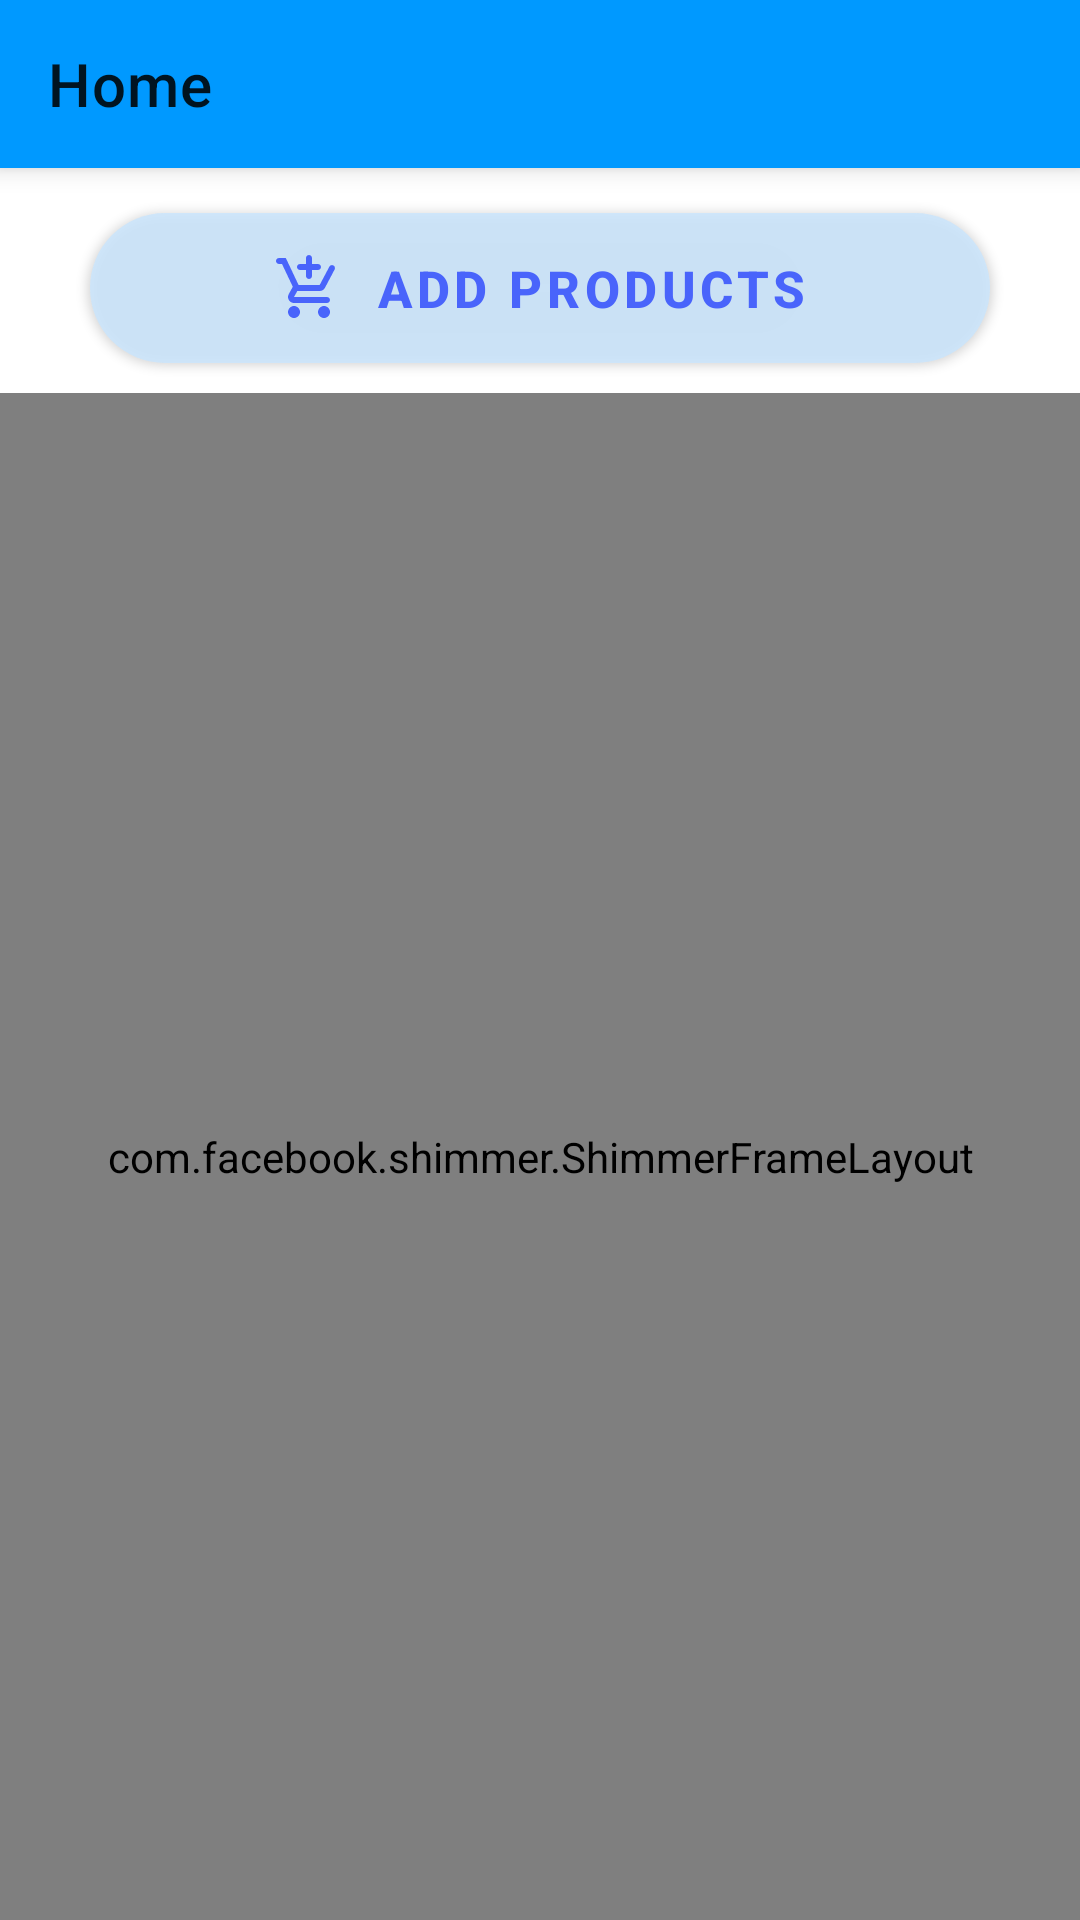

Reconstruct the res/layout file that produces this screen, plus the resources it refers to.
<!-- AndroidManifest.xml: application theme Theme.TradeGo -->
<!-- res/layout/activity_your_products.xml -->
<?xml version="1.0" encoding="utf-8"?>
<RelativeLayout xmlns:android="http://schemas.android.com/apk/res/android"
    xmlns:app="http://schemas.android.com/apk/res-auto"
    xmlns:tools="http://schemas.android.com/tools"
    android:id="@+id/user_product_display"
    android:layout_width="match_parent"
    android:layout_height="match_parent"
    android:layout_below="@+id/your_products_section"
    android:backgroundTint="#00C853"
    tools:context=".activities.YourProducts">

    <include
        android:id="@+id/toolbar_product_section"

        layout="@layout/toolbar" />

    <com.google.android.material.button.MaterialButton
        android:id="@+id/add_products"
        android:layout_width="300dp"
        android:layout_height="wrap_content"
        android:layout_below="@id/toolbar_product_section"
        android:layout_centerHorizontal="true"
        android:layout_marginTop="15dp"
        android:layout_marginBottom="10dp"
        android:background="@drawable/btn_bg_blue"
        android:elevation="5dp"
        android:gravity="center"
        android:padding="7dp"
        android:text="Add Products"
        android:textColor="#4964FB"
        android:textSize="17sp"
        android:textStyle="bold"
        app:backgroundTint="#DACBE6FD"
        app:icon="@drawable/ic_add_shopping_products_24"
        app:iconGravity="textStart"
        app:iconPadding="10dp"
        app:iconTint="#4964FB" />

    <RelativeLayout
        android:id="@+id/no_image_relativelayout"
        android:layout_width="wrap_content"
        android:layout_height="match_parent"
        android:layout_below="@id/add_products"
        android:layout_centerInParent="true"
        android:gravity="center"
        android:padding="10dp"
        android:visibility="gone">

        <ImageView
            android:id="@+id/no_image_view"
            android:layout_width="150dp"
            android:layout_height="150dp"
            android:layout_centerInParent="true"
            android:visibility="gone" />

        <TextView
            android:layout_width="wrap_content"
            android:layout_height="wrap_content"
            android:layout_below="@id/no_image_view"
            android:layout_centerHorizontal="true"
            android:layout_marginTop="15dp"
            android:layout_marginBottom="20dp"
            android:text="No Products found. Add a few !"
            android:textAlignment="center"
            android:textColor="#DA7AC1FD"
            android:textSize="18sp"
            android:textStyle="bold" />
    </RelativeLayout>

    <com.facebook.shimmer.ShimmerFrameLayout
        android:id="@+id/shimmer_effect_layout"
        android:layout_width="match_parent"
        android:layout_height="match_parent"
        android:layout_below="@id/add_products"
        android:layout_centerInParent="true"
        android:foregroundGravity="center"

        >

        <LinearLayout
            android:layout_width="match_parent"
            android:layout_height="wrap_content"
            android:orientation="vertical">
            <include layout="@layout/shimmer_placeholder_layout" />

            <include layout="@layout/shimmer_placeholder_layout" />

            <include layout="@layout/shimmer_placeholder_layout" />

            <include layout="@layout/shimmer_placeholder_layout" />


        </LinearLayout>

    </com.facebook.shimmer.ShimmerFrameLayout>

    <androidx.recyclerview.widget.RecyclerView
        android:id="@+id/my_products_list"
        android:layout_width="match_parent"
        android:layout_height="match_parent"
        android:layout_below="@+id/add_products"
        android:layout_alignParentEnd="true"
        android:layout_alignParentBottom="true"
        android:layout_margin="10dp"
        android:clipToPadding="false"
        tools:itemCount="5"
        android:padding="4dp"
        android:visibility="gone"
        tools:listitem="@layout/your_products_adapter_view" />

</RelativeLayout>
<!-- res/layout/toolbar.xml (included above) -->
<?xml version="1.0" encoding="utf-8"?>
<androidx.appcompat.widget.Toolbar xmlns:android="http://schemas.android.com/apk/res/android"
    android:layout_width="match_parent"
    android:layout_height="wrap_content"
    xmlns:tools="http://schemas.android.com/tools"
    android:id="@+id/toolbar_id21"
    xmlns:app="http://schemas.android.com/apk/res-auto"
    android:elevation="5dp"
    app:title="Home"
    tools:context=".activities.Home"
    android:background="#0099ff"


    />
<!-- res/layout/shimmer_placeholder_layout.xml (included above) -->
<?xml version="1.0" encoding="utf-8"?>
<com.google.android.material.card.MaterialCardView xmlns:android="http://schemas.android.com/apk/res/android"
    android:layout_width="match_parent"
    android:layout_height="wrap_content"
    xmlns:app="http://schemas.android.com/apk/res-auto"
    android:padding="4dp">
    <RelativeLayout
        android:layout_width="match_parent"
        android:layout_height="match_parent"
        android:padding="8dp"
        android:elevation="10dp"
        >

        <ImageView
            android:id="@+id/p_image"
            android:layout_width="100dp"
            android:layout_height="100dp"
            android:layout_marginEnd="8dp"
            android:background="#AEA6A6"
            android:contentDescription="loading image" />
    <TextView
        android:id="@+id/p_name"
        android:layout_marginStart="20dp"
        android:layout_width="200dp"
        android:layout_height="wrap_content"
        android:layout_toEndOf="@id/p_image"
        android:background="#C3C1C1"
        android:textColorHint="@color/black"
        android:textColor="@android:color/black"
        android:textSize="20sp"
        android:textStyle="bold" />
    <TextView
        android:layout_marginStart="20dp"
        android:layout_marginTop="10dp"
        android:id="@+id/p_price"
        android:background="#C3C1C1"
        android:layout_width="100dp"
        android:layout_height="wrap_content"
        android:layout_below="@id/p_name"
        android:layout_toEndOf="@id/p_image"
         />
        <TextView
            android:id="@+id/p_stock"
            android:background="#C3C1C1"
            android:layout_width="100dp"
            android:layout_height="wrap_content"
            android:layout_below="@id/p_price"
            android:layout_toEndOf="@id/p_image"
            android:layout_marginStart="20dp"
            android:layout_marginTop="10dp"

            />
        <TextView
            android:id="@+id/p_category"
            android:layout_width="wrap_content"
            android:layout_height="wrap_content"
            android:layout_below="@id/p_name"
            android:layout_alignBaseline="@id/p_stock"
            android:layout_toEndOf="@id/p_stock"
            android:layout_alignParentEnd="true"
            android:textAlignment="center"
            android:layout_marginStart="20dp"
            android:layout_marginEnd="10dp"
            android:backgroundTint="#C3C1C1"
            android:background="@drawable/card_bg_1"
            android:padding="7dp"
            android:textColor="@color/black"
            android:textStyle="bold|italic"

            />
       <com.google.android.material.button.MaterialButton
           android:layout_width="match_parent"
           android:layout_height="wrap_content"
           android:id="@+id/p_update_stock_btn"
          android:layout_marginTop="17dp"
           android:elevation="5dp"
           android:gravity="center"

           android:textStyle="bold"
           android:textSize="12sp"
           android:textColor="@color/white"
           android:textAllCaps="true"

           app:backgroundTint="#C3C1C1"
           android:layout_marginBottom="5dp"
           android:background="@drawable/card_bg_1"
           android:layout_below="@id/p_image"
           >

       </com.google.android.material.button.MaterialButton>

        <com.google.android.material.button.MaterialButton
            android:id="@+id/p_delete_btn"
            android:layout_width="match_parent"
            android:layout_height="wrap_content"
            android:layout_below="@+id/p_update_stock_btn"
            android:layout_marginTop="10dp"
            android:layout_marginBottom="8dp"
            android:background="@drawable/card_bg_1"
            android:elevation="10dp"
            app:backgroundTint="#C3C1C1"

            />
        <View
            android:id="@+id/line_view"
           android:layout_width="match_parent"
           android:layout_height="1dp"
           android:layout_below="@id/p_delete_btn"
           android:background="#777777"

           />

    </RelativeLayout>

</com.google.android.material.card.MaterialCardView>
<!-- res/layout/your_products_adapter_view.xml (included above) -->
<?xml version="1.0" encoding="utf-8"?>
<com.google.android.material.card.MaterialCardView xmlns:android="http://schemas.android.com/apk/res/android"
    android:layout_width="match_parent"
    android:layout_height="wrap_content"
    xmlns:app="http://schemas.android.com/apk/res-auto"
    android:padding="4dp">
    <RelativeLayout
        android:layout_width="match_parent"
        android:layout_height="match_parent"
        android:padding="8dp"
        android:elevation="10dp"
        >

    <ImageView
        android:id="@+id/p_image"
        android:layout_width="100dp"
        android:layout_height="100dp"
        android:layout_marginEnd="8dp"
        android:contentDescription="product_image"
        android:src="@drawable/no_image_icon"
         />
    <TextView
        android:id="@+id/p_name"
        android:layout_marginStart="10dp"
        android:layout_width="wrap_content"
        android:layout_height="wrap_content"
        android:layout_toEndOf="@id/p_image"
        android:hint="Product Name"
        android:textColorHint="@color/black"
        android:textColor="@android:color/black"
        android:textSize="20sp"
        android:textStyle="bold" />

        <TextView
            android:id="@+id/p_price"
            android:layout_width="wrap_content"
            android:layout_height="wrap_content"
            android:layout_below="@id/p_name"
            android:layout_marginStart="10dp"
            android:layout_marginTop="10dp"

            android:layout_toEndOf="@id/p_image"
            android:background="@drawable/social_media_btn"
            android:backgroundTint="#FFD600"
            android:hint="Price"
            android:paddingStart="30dp"
            android:paddingEnd="30dp"
            android:textAlignment="center"
            android:textColor="@color/black"
            android:textStyle="bold">

        </TextView>

        <TextView
            android:id="@+id/p_stock"
            android:layout_width="wrap_content"
            android:layout_height="wrap_content"
            android:layout_below="@id/p_price"
            android:layout_toEndOf="@id/p_image"
            android:layout_marginStart="10dp"
            android:layout_marginTop="20dp"
           android:hint="stock"
            />

        <TextView
            android:id="@+id/p_category"
            android:layout_width="wrap_content"
            android:layout_height="wrap_content"
            android:layout_below="@id/p_name"
            android:layout_alignBaseline="@id/p_stock"
            android:layout_alignParentEnd="true"
            android:layout_marginStart="10dp"
            android:layout_marginEnd="10dp"
            android:layout_marginBottom="10dp"
            android:layout_toEndOf="@id/p_stock"
            android:background="@drawable/card_bg_1"
            android:backgroundTint="#CBE6FD"
            android:hint="category"
            android:paddingTop="7dp"
            android:paddingBottom="7dp"
            android:textAlignment="center"
            android:textColor="@color/black"
            android:textStyle="bold|italic" />

        <com.google.android.material.button.MaterialButton
            android:id="@+id/p_update_stock_btn"
            android:layout_width="match_parent"
            android:layout_height="wrap_content"
            android:layout_below="@id/p_image"
            android:layout_marginTop="20dp"
            android:layout_marginBottom="5dp"
            android:background="@drawable/card_bg_1"
            android:elevation="5dp"
            android:gravity="center"
            android:text="Update Stock"
            android:textAllCaps="true"
            android:textColor="@color/white"
            android:textSize="12sp"

            android:textStyle="bold"
            app:backgroundTint="#F8FF9F57"
            app:icon="@drawable/ic_round_update_24"
            app:iconGravity="textStart">

        </com.google.android.material.button.MaterialButton>

        <com.google.android.material.button.MaterialButton
            android:id="@+id/p_delete_product_btn"
            android:layout_width="match_parent"
            android:layout_height="wrap_content"
            android:layout_below="@+id/p_update_stock_btn"
            android:layout_marginTop="10dp"
            android:layout_marginBottom="8dp"
            android:background="@drawable/card_bg_1"
            android:backgroundTintMode="multiply"
            android:elevation="10dp"
            android:gravity="center"
            android:text="Delete"
            android:textColor="@color/white"
            android:textSize="12sp"
            android:textStyle="bold"
            app:backgroundTint="#C8F81704"
            app:icon="@drawable/ic_delete_outline"
            app:iconGravity="textStart"

            />
        <View

            android:id="@+id/line_view"
           android:layout_width="match_parent"
           android:layout_height="1dp"
           android:layout_below="@id/p_delete_product_btn"
           android:background="#777777"

           />

    </RelativeLayout>

</com.google.android.material.card.MaterialCardView>
<!-- resources referenced by this layout -->
<resources>
  <!-- drawable btn_bg_blue (drawable) -->
  <?xml version="1.0" encoding="utf-8"?>
  <shape xmlns:android="http://schemas.android.com/apk/res/android"
      android:shape="rectangle"
  
      >
      <corners android:radius="70dp"/>
      <solid android:color="@color/white"/>
  
  
  </shape>
  <!-- drawable card_bg_1 (drawable) -->
  <?xml version="1.0" encoding="utf-8"?>
  <shape xmlns:android="http://schemas.android.com/apk/res/android"
      android:shape="rectangle"
      
      >
      <corners android:radius="10dp"
          />
      <solid android:color="@color/white"
          />
  
  
  
  </shape>
  <!-- drawable ic_add_shopping_products_24 (drawable) -->
  <vector android:height="24dp" android:tint="#4964FB"
      android:viewportHeight="24" android:viewportWidth="24"
      android:width="24dp" xmlns:android="http://schemas.android.com/apk/res/android">
      <path android:fillColor="@android:color/white" android:pathData="M12,9L12,9c0.55,0 1,-0.45 1,-1V6h2c0.55,0 1,-0.45 1,-1v0c0,-0.55 -0.45,-1 -1,-1h-2V2c0,-0.55 -0.45,-1 -1,-1h0c-0.55,0 -1,0.45 -1,1v2H9C8.45,4 8,4.45 8,5v0c0,0.55 0.45,1 1,1h2v2C11,8.55 11.45,9 12,9zM7,18c-1.1,0 -1.99,0.9 -1.99,2S5.9,22 7,22s2,-0.9 2,-2S8.1,18 7,18zM17,18c-1.1,0 -1.99,0.9 -1.99,2s0.89,2 1.99,2s2,-0.9 2,-2S18.1,18 17,18zM8.1,13h7.45c0.75,0 1.41,-0.41 1.75,-1.03l3.24,-6.14c0.25,-0.48 0.08,-1.08 -0.4,-1.34v0c-0.49,-0.27 -1.1,-0.08 -1.36,0.41L15.55,11H8.53L4.27,2H2C1.45,2 1,2.45 1,3v0c0,0.55 0.45,1 1,1h1l3.6,7.59l-1.35,2.44C4.52,15.37 5.48,17 7,17h11c0.55,0 1,-0.45 1,-1v0c0,-0.55 -0.45,-1 -1,-1H7L8.1,13z"/>
  </vector>
  <!-- drawable no_image_icon: png bitmap (drawable, 62325 bytes) -->
  <!-- drawable social_media_btn (drawable) -->
  <?xml version="1.0" encoding="utf-8"?>
  <shape xmlns:android="http://schemas.android.com/apk/res/android"
      android:shape="rectangle"
  
      >
      <corners android:radius="15dp"/>
      <solid android:color="@color/white"/>
  
  
  </shape>
  <style name="Theme.TradeGo" parent="Theme.MaterialComponents.DayNight.NoActionBar">
          
          <item name="android:windowIsTranslucent">true</item>
          <item name="android:windowDisablePreview">true</item>
          <item name="colorPrimary">#0099FF</item>
          <item name="colorPrimaryDark">#0099FF</item>
          <item name="colorPrimaryVariant">#0099FF</item>
          <item name="colorOnPrimary">@color/white</item>
          <item name="colorAccent">#0099FF</item>
          
          <item name="colorSecondary">@color/teal_200</item>
          <item name="colorSecondaryVariant">@color/teal_700</item>
          <item name="colorOnSecondary">@color/black</item>
          
          <item name="android:statusBarColor" tools:targetApi="l">?attr/colorPrimaryVariant</item>
          
      </style>
  <!-- not gathered from this repository: default colours our renderer supplied (Android Studio template values) -->
  <color name="teal_200">#FF03DAC5</color>
  <color name="teal_700">#FF018786</color>
  <color name="black">#FF000000</color>
  <color name="white">#FFFFFFFF</color>
</resources>
